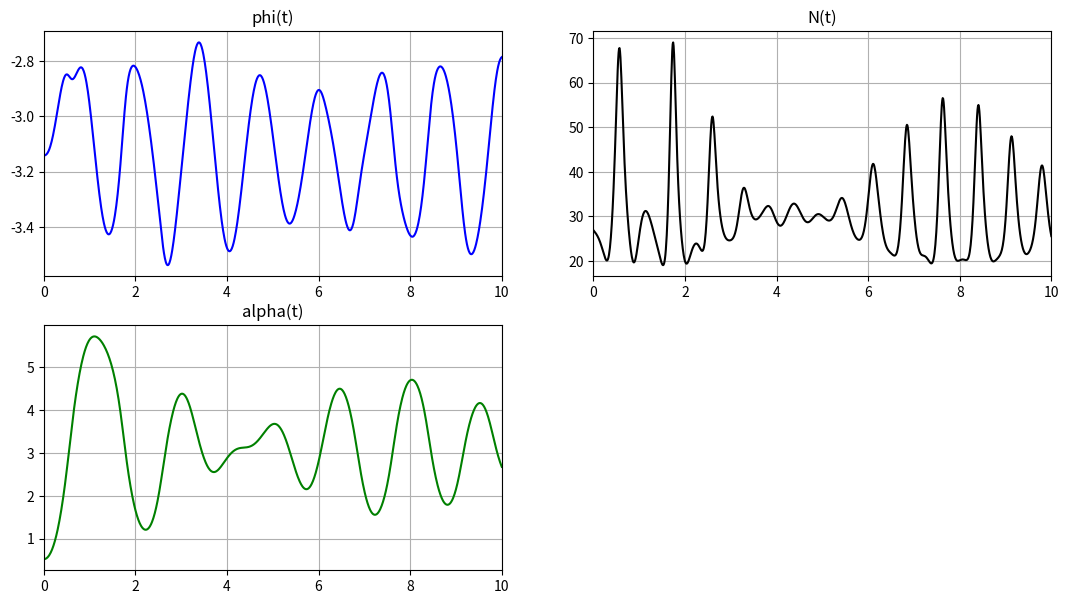
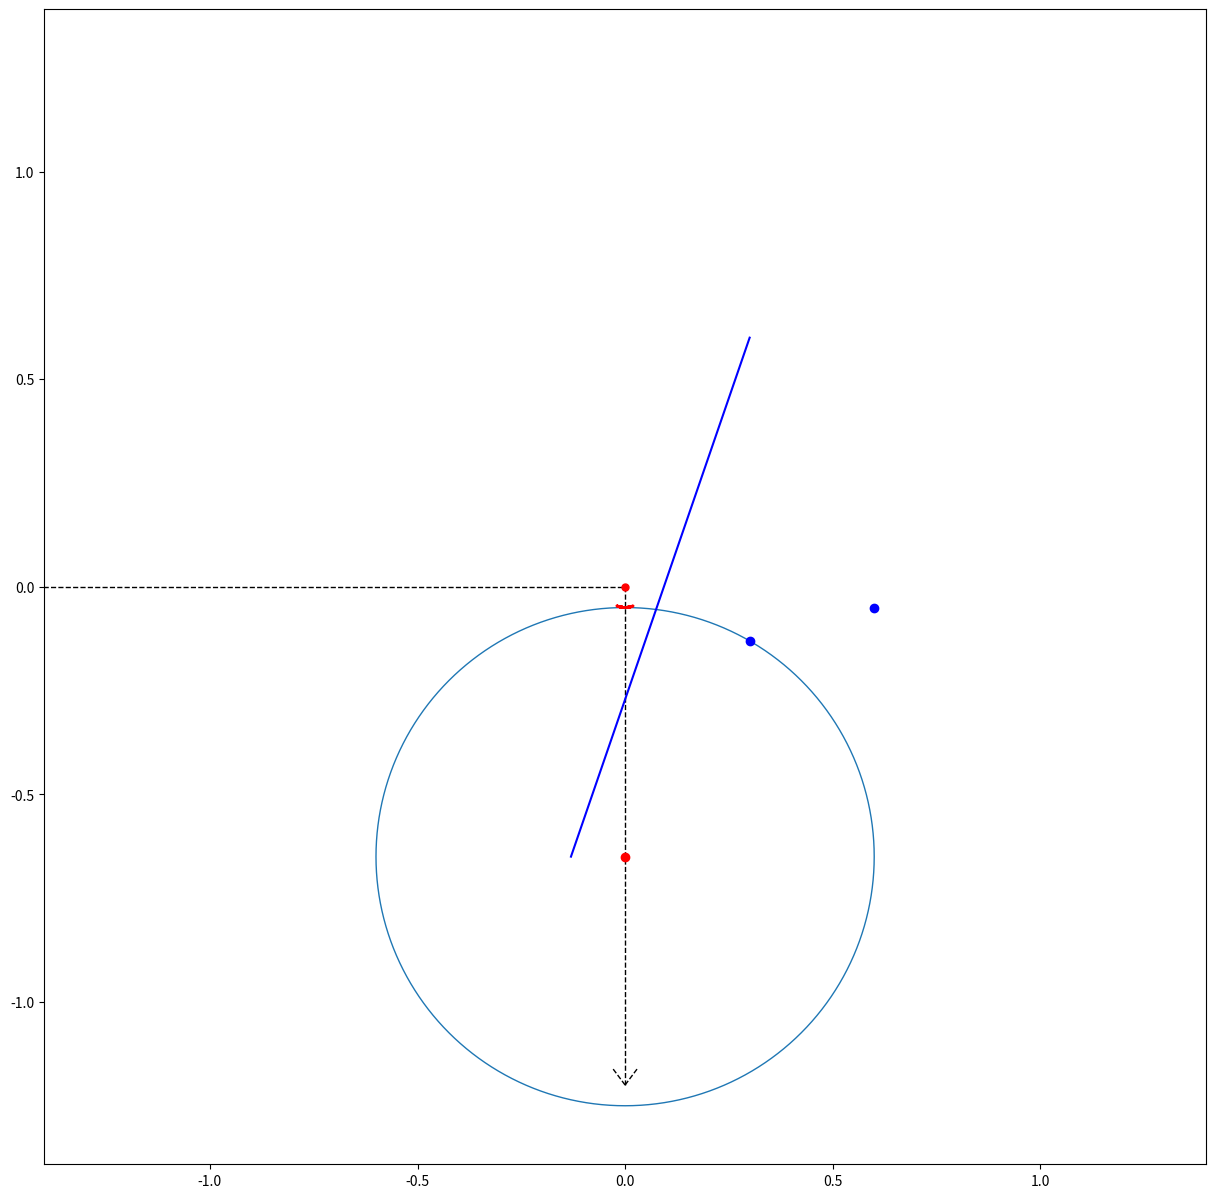

Here is the Python script that generated these plots, in order:
import numpy as np
import matplotlib.pyplot as plt
from matplotlib.animation import FuncAnimation
from scipy.optimize import fsolve
import math
from scipy.integrate import odeint

def odesys(y, t, m1, m2, R, l, M0, gama, k, g):
    dy = np.zeros(4)
    dy[0] = y[2]
    dy[1] = y[3]

    a11 = (2 * m1 + m2) * R ** 2
    a12 = m2 * R * (R ** 2 - l ** 2) ** 0.5 * np.cos(y[1] - y[0])
    a21 = (R ** 2 - l ** 2) ** 0.5 * R * np.cos(y[1] - y[0])
    a22 = R ** 2 - 2 / 3 * l ** 2

    b1 = M0 * np.sin(gama * t) - k * y[2] + m2 * R * (R ** 2 - l ** 2) ** 0.5 * y[3] ** 2 * np.sin(y[1] - y[0]) - (m1 + m2) * g * R * np.sin(y[0])
    b2 = -(R ** 2 - l ** 2) ** 0.5 * (g * np.sin(y[1]) + R * y[2] ** 2 * np.sin(y[1] - y[0]))

    dy[2] = (b1*a22-b2*a12)/(a11*a22-a12*a21)
    dy[3] = (b2*a11-b1*a21)/(a11*a22-a12*a21)

    return dy

m1 = 2
m2 = 1
R = 0.5
l = 0.25
M0 = 15
gama = 3 * np.pi / 2
k = 10
g = -9.8

steps = 1000
t_fin = 10
omega = 5      # скорость кольца
omega_2 = 4    # скорость колебаний стержня
delta = 2.6

t = np.linspace(0, 10, steps)

phi0 = -np.pi
alpha0 = np.pi / 6
dphi0 = 0
dalpha0 = 0
y0 = [phi0, alpha0, dphi0, dalpha0]

Y = odeint(odesys, y0, t, (m1, m2, R, l, M0, gama, k, g))
phi = Y[:, 0]
alpha = Y[:, 1]
dphi = Y[:, 2]
dalpha = Y[:, 3]
ddphi = [odesys(y, t, m1, m2, R, l, M0, gama, k, g)[2] for y, t in zip(Y, t)]
ddalpha = [odesys(y, t, m1, m2, R, l, M0, gama, k, g)[3] for y, t in zip(Y, t)]

fig_for_graphs = plt.figure(figsize=[13, 7])
ax_for_graphs = fig_for_graphs.add_subplot(2, 2, 1)
ax_for_graphs.plot(t, phi, color='Blue')
ax_for_graphs.set_title("phi(t)")
ax_for_graphs.set(xlim=[0, t_fin])
ax_for_graphs.grid(True)

ax_for_graphs = fig_for_graphs.add_subplot(2, 2, 3)
ax_for_graphs.plot(t, alpha, color='Green')
ax_for_graphs.set_title("alpha(t)")
ax_for_graphs.set(xlim=[0, t_fin])
ax_for_graphs.grid(True)

Nx = -(m1 + m2) * R * (ddphi * np.cos(phi) - dphi ** 2 * np.sin(phi)) - m2 * (R ** 2 - l ** 2) ** 0.5 * (ddalpha * np.cos(alpha) - dalpha ** 2 * np.sin(alpha))
Ny = - (m1 + m2) * (R * (ddphi * np.sin(phi) + dphi ** 2 * np.cos(phi)) + g) - m2 * (R ** 2 - l ** 2) ** 0.5 * (ddalpha * np.sin(alpha) + dalpha ** 2 * np.cos(alpha))
N = (Nx ** 2 + Ny ** 2) ** 0.5
ax_for_graphs = fig_for_graphs.add_subplot(2, 2, 2)
ax_for_graphs.plot(t, N, color='Black')
ax_for_graphs.set_title("N(t)")
ax_for_graphs.set(xlim=[0, t_fin])
ax_for_graphs.grid(True)

Radius = 0.6 # радиус кольца
Rad_ax = 0.05 # радиус колечка к которому крепится
lenght = 0.6 # длина стержня

ax_X = Rad_ax * np.sin(phi)
ax_Y = Rad_ax * np.cos(phi) # колечко к которому крепится

X_trajectory = Radius * np.sin(phi)        #траектория кольца по X  и центр кольца
Y_trajectory = Radius * np.cos(phi)        #траектория кольца по Y  и центр кольца

psi = np.linspace(0, 2 * np.pi, steps + 1)
X_Circle = Radius*np.sin(psi)
Y_Circle = Radius*np.cos(psi)

A_x = Radius*np.sin(alpha)
A_y = Radius*np.cos(alpha) # координата опорной точки стержня

delta_angle = np.arccos((lenght**2 - 2 * Radius**2)/(-2*Radius**2))

B_x = Radius*np.sin(alpha + delta_angle)
B_y = Radius*np.cos(alpha + delta_angle) # координата опорной точки стержня


X_Ground = [0, 0, -2]
Y_Ground = [-1.2, 0, 0]
Xarrow_X = [-2, -1.9]
Xarrow_Y = [0, 0.03]
Yarrow_X = [0, 0.03]
Yarrow_Y = [-1.2, -1.16]

fig = plt.figure(figsize=[15,15])
ax = fig.add_subplot(1,1,1)
ax.axis('equal')
ax.set(xlim=[-1.4, 1.4], ylim=[-1.4, 1.4])
Line_OR = ax.plot([X_trajectory[0] + ax_X[0], X_trajectory[0] + ax_X[0]], [Y_trajectory[0] + ax_Y[0], Y_trajectory[0] + ax_Y[0]], color = 'red', linestyle = '-.')[0]

ax.plot(X_Ground, Y_Ground, color='black', linewidth=1, linestyle = '--')
ax.plot(Xarrow_X, Xarrow_Y, color='black', linewidth=1, linestyle = '--')[0]
ax.plot(Xarrow_X, np.negative(Xarrow_Y), color='black', linewidth=1, linestyle = '--')[0]
ax.plot(np.negative(Yarrow_X), Yarrow_Y, color='black', linewidth=1, linestyle = '--')[0]
ax.plot(Yarrow_X, Yarrow_Y, color='black', linewidth=1, linestyle = '--')[0]

Circle = ax.plot(X_trajectory[0] + ax_X[0] + X_Circle, Y_trajectory[0] + ax_Y[0] + Y_Circle, linewidth = 1)[0]
axi = ax.plot(ax_X, ax_Y, color='red', linewidth=2)[0]
point = ax.plot(0, 0, marker = 'o', color = 'red', markersize = 5)[0]
A = ax.plot(X_trajectory[0] + A_x[0] + ax_X[0], Y_trajectory[0] + A_y[0] + ax_Y[0], marker = 'o', color = 'blue', linewidth = '1')[0]
B = ax.plot(X_trajectory[0] + B_x[0] + ax_X[0], Y_trajectory[0] + B_x[0] + ax_Y[0], marker = 'o', color = 'blue', linewidth = '1')[0]
R_p = ax.plot(X_trajectory[0] + ax_X[0], Y_trajectory[0] + ax_Y[0], marker = 'o', color = 'red', linewidth = '1')[0]
Line_AB = ax.plot([A_x[0] + X_trajectory[0] + ax_X[0], A_y[0] + Y_trajectory[0] + ax_Y[0]], [X_trajectory[0] + B_x[0] + ax_X[0], Y_trajectory[0] + B_y[0] + ax_Y[0]], color = 'blue')[0]

def animation(i):
    Circle.set_data(X_trajectory[i] + ax_X[i] + X_Circle, Y_trajectory[i] + ax_Y[i] + Y_Circle)
    A.set_data(A_x[i] + X_trajectory[i] + ax_X[i], A_y[i] + Y_trajectory[i] + ax_Y[i])
    B.set_data(B_x[i] + X_trajectory[i] + ax_X[i], B_y[i] + Y_trajectory[i] + ax_Y[i])
    R_p.set_data(X_trajectory[i] + ax_X[i], Y_trajectory[i] + ax_Y[i])
    Line_AB.set_data([A_x[i] + X_trajectory[i] + ax_X[i], B_x[i] + X_trajectory[i] + ax_X[i]], [A_y[i] + Y_trajectory[i] + ax_Y[i], B_y[i] + Y_trajectory[i] + ax_Y[i]])
    Line_OR.set_data([ax_X[i], X_trajectory[i] + ax_X[i]], [ax_Y[i], Y_trajectory[i] + ax_Y[i]])
    return [Circle, axi, Line_AB, Line_OR, R_p]

anima = FuncAnimation(fig, animation, frames=steps, interval=10)

plt.show()